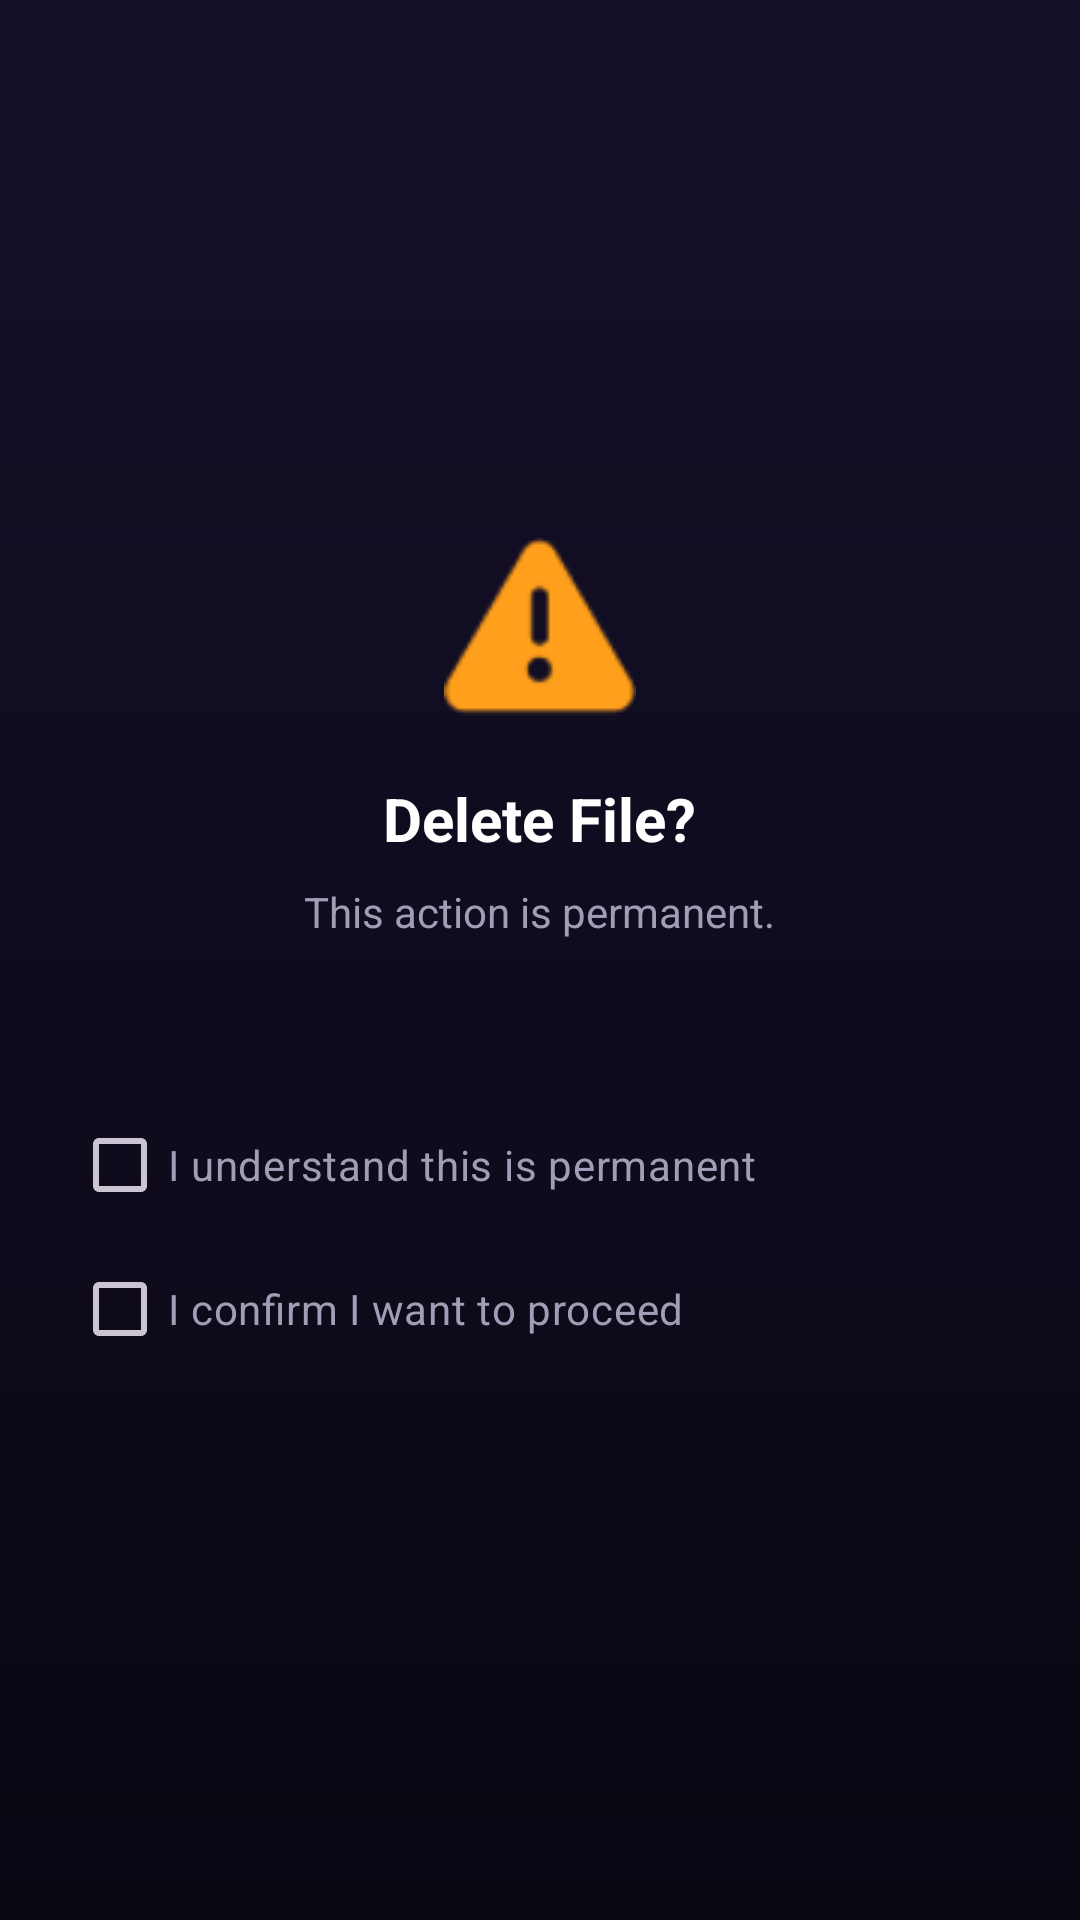

Write the Android layout XML for this screen, with the resource values it uses.
<!-- AndroidManifest.xml: application theme Theme.NivoVault -->
<!-- res/layout/dialog_delete_confirm.xml -->
<?xml version="1.0" encoding="utf-8"?>
<LinearLayout xmlns:android="http://schemas.android.com/apk/res/android"
    android:layout_width="match_parent"
    android:layout_height="wrap_content"
    android:orientation="vertical"
    android:padding="24dp"
    android:background="@drawable/bg_gradient_main"
    android:gravity="center">

    <ImageView
        android:layout_width="64dp"
        android:layout_height="64dp"
        android:src="@android:drawable/ic_dialog_alert"
        android:tint="@color/accent_orange" />

    <TextView
        android:layout_width="wrap_content"
        android:layout_height="wrap_content"
        android:layout_marginTop="16dp"
        android:text="Delete File?"
        android:textColor="@color/text_primary"
        android:textSize="20sp"
        android:textStyle="bold" />

    <TextView
        android:layout_width="wrap_content"
        android:layout_height="wrap_content"
        android:layout_marginTop="8dp"
        android:text="This action is permanent."
        android:textColor="@color/text_secondary"
        android:textSize="14sp" />

    <TextView
        android:id="@+id/msgTv"
        android:layout_width="wrap_content"
        android:layout_height="wrap_content"
        android:layout_marginTop="16dp"
        android:textColor="@color/text_primary"
        android:textSize="14sp"
        android:gravity="center" />

    <CheckBox
        android:id="@+id/cb1"
        android:layout_width="match_parent"
        android:layout_height="wrap_content"
        android:layout_marginTop="16dp"
        android:text="I understand this is permanent"
        android:textColor="@color/text_secondary"
        android:buttonTint="@color/accent_pink" />

    <CheckBox
        android:id="@+id/cb2"
        android:layout_width="match_parent"
        android:layout_height="wrap_content"
        android:text="I confirm I want to proceed"
        android:textColor="@color/text_secondary"
        android:buttonTint="@color/accent_pink" />

</LinearLayout>
<!-- resources referenced by this layout -->
<resources>
  <color name="accent_orange">#FF9F1C</color>
  <color name="accent_pink">#F72585</color>
  <color name="text_primary">#FFFFFF</color>
  <color name="text_secondary">#A09EB6</color>
  <!-- drawable bg_gradient_main (drawable) -->
  <?xml version="1.0" encoding="utf-8"?>
  <shape xmlns:android="http://schemas.android.com/apk/res/android">
      <gradient
          android:angle="270"
          android:endColor="@color/bg_base"
          android:startColor="#15102A"
          android:type="linear" />
  </shape>
  <style name="Theme.NivoVault" parent="Theme.Material3.Dark.NoActionBar">
          <item name="colorPrimary">@color/accent</item>
          <item name="colorOnPrimary">@color/textPrimary</item>
          <item name="android:windowBackground">@color/bg</item>
          <item name="android:statusBarColor" tools:targetApi="l">@color/bg</item>
          <item name="android:navigationBarColor" tools:targetApi="l">@color/bg</item>
          <item name="android:textColorPrimary">@color/textPrimary</item>
          <item name="android:textColorSecondary">@color/textSecondary</item>
          <item name="android:windowAnimationStyle">@style/WindowAnimation</item>
      </style>
  <color name="bg_base">#0A0713</color>
  <color name="accent">@color/accent_purple</color>
  <color name="textPrimary">@color/text_primary</color>
  <color name="bg">@color/bg_base</color>
  <color name="textSecondary">@color/text_secondary</color>
  <style name="WindowAnimation" parent="@android:style/Animation.Activity">
          <item name="android:activityOpenEnterAnimation">@anim/slide_in_right</item>
          <item name="android:activityOpenExitAnimation">@anim/fade_out</item>
          <item name="android:activityCloseEnterAnimation">@anim/fade_in</item>
          <item name="android:activityCloseExitAnimation">@anim/slide_out_left</item>
      </style>
  <color name="accent_purple">#9D4EDD</color>
</resources>
